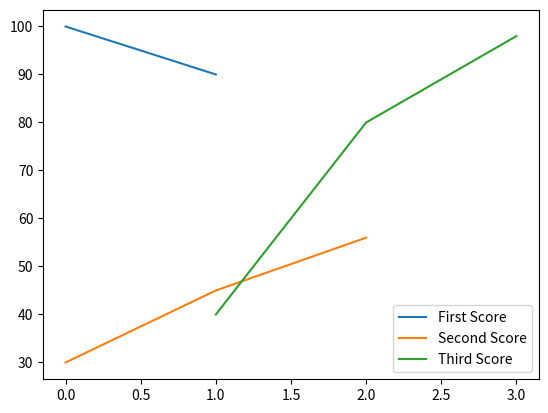

This figure's Python source:
# importing pandas as pd
import pandas as pd
import matplotlib.pyplot as plt
# importing numpy as np
import numpy as np

# dictionary of lists
dict = {'First Score':[100, 90, np.nan, 95],
        'Second Score': [30, 45, 56, np.nan],
        'Third Score':[np.nan, 40, 80, 98]}

# creating a dataframe from list
df = pd.DataFrame(dict)

# using isnull() function  
df.isnull()

df.plot()

def show_table(table):
    dict = {'Energy' : [],'Cost' : [],'CO2' : [] }

    for elem in table:
        dict['Energy'].append(elem.energy)
        dict['Cost'].append(elem.cost)
        dict['CO2'].append(elem.co2)

    df = pd.DataFrame(dict)
    df.isnull()
    print(df)


"""
l1 = Line(50,"Line1")
l2 = Line(100,"Line2")
l3 = Line(70,"Line3")
l4 = Line(70,"Line4")
 
n1 = Noeud(1000,"n1",1,[l1,l2])
n2 = Noeud(1000,"n1",1,[l3,l2])
n3 = Noeud(1000,"n1",1,[l4,l2])

n3.add_line(l1)
n1.lines_names()
n2.lines_names()
n3.lines_names()
"""